Run: headless pygame with SDL's dummy video driver; simulated clock (each Clock.tick advances the game by its frame time, no real sleeping); random seed 0; keys injected as events and as key.get_pressed() state; mouse plan: one left click at the window centre at the start of phase 2, then a move to the lower-right quarter at the start of phase 3.
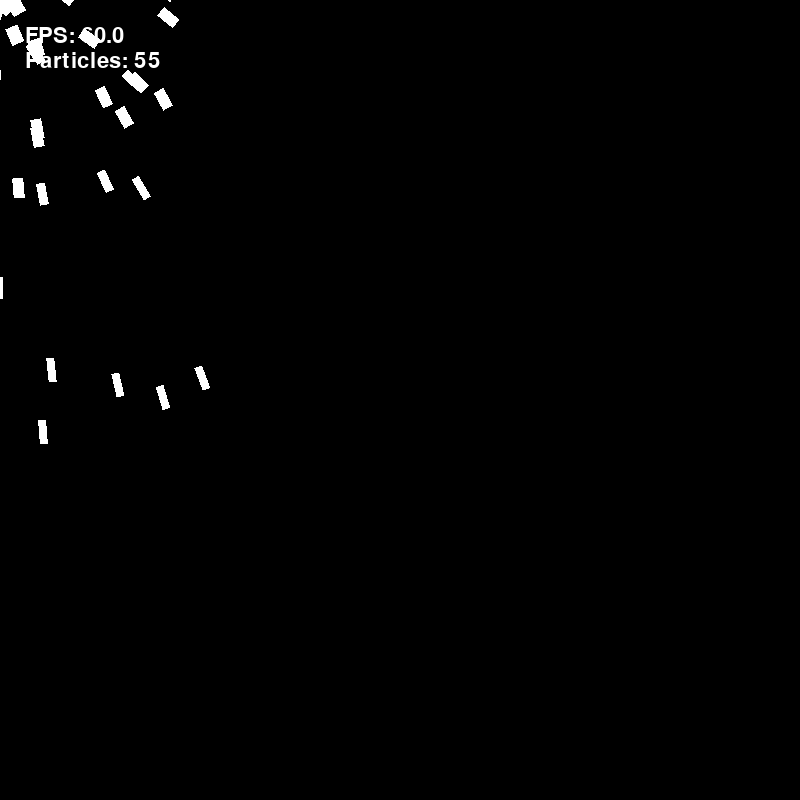
Frame 1 of 4 · flips 1–60 · no input
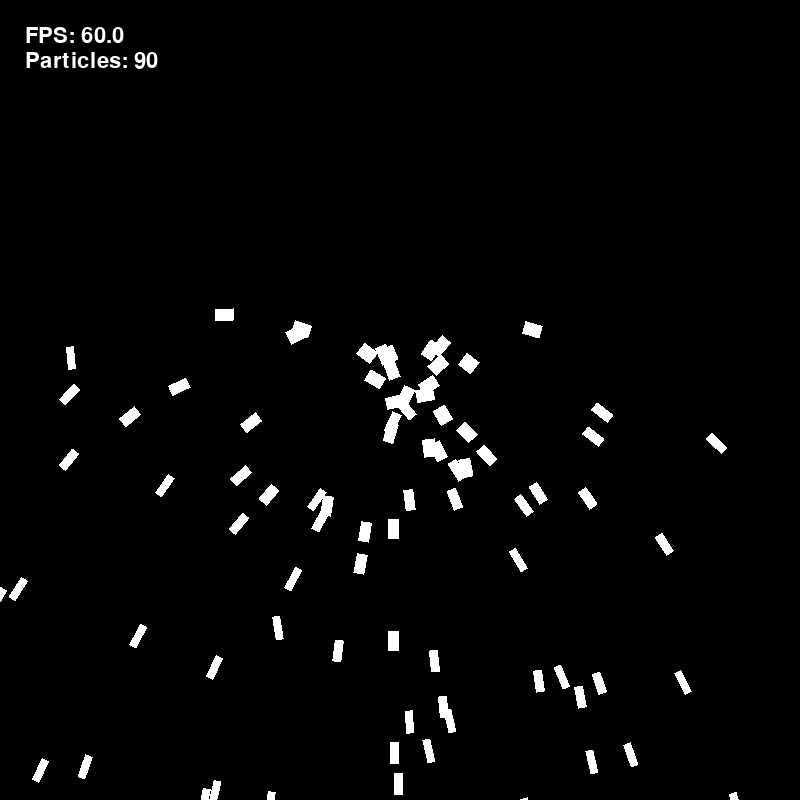
Frame 2 of 4 · flips 61–180 · clicked the window centre · tapped SPACE, RETURN · held RIGHT (→), D
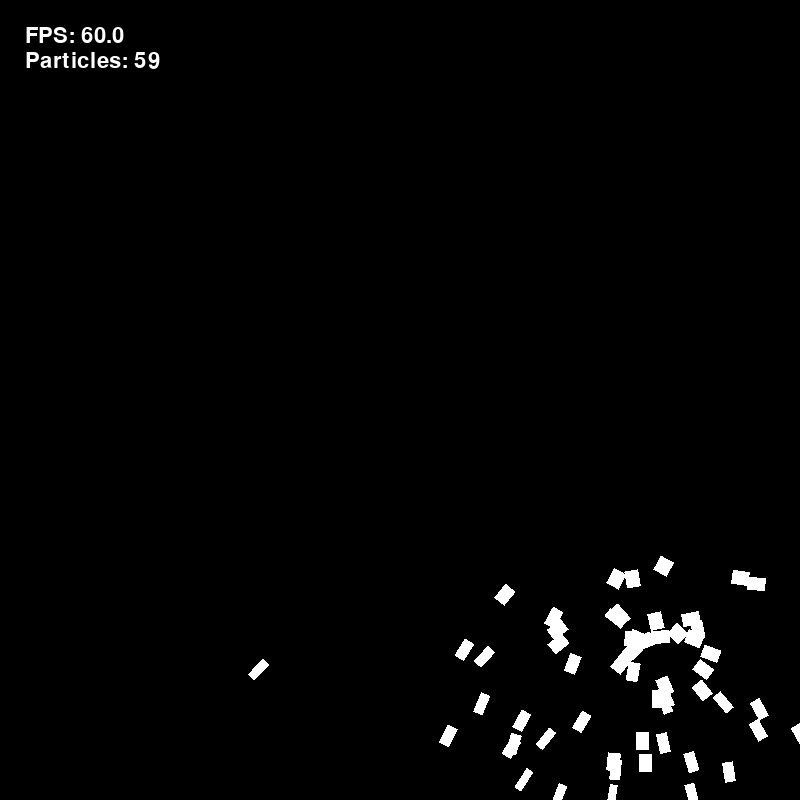
Frame 3 of 4 · flips 181–300 · moved the mouse to the lower-right quarter · held DOWN (↓), S
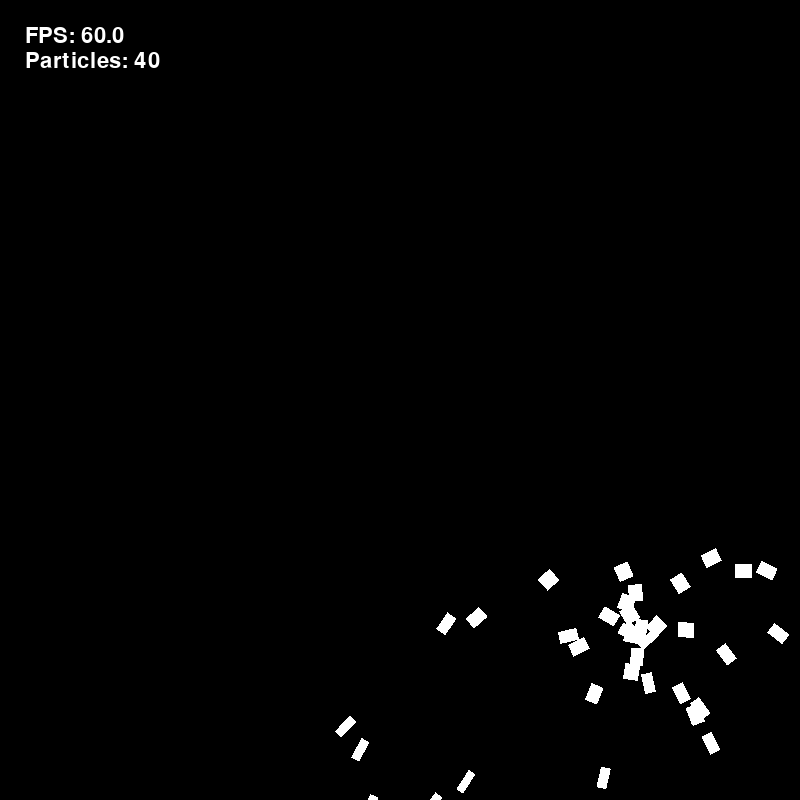
Frame 4 of 4 · flips 301–420 · held LEFT (←), A, UP (↑), W

The pygame program that drew these frames:

import pygame
import math
import random


class Particle(pygame.sprite.Sprite):
    roto_stretch_cache = {}

    def __init__(
        self,
        position: pygame.Vector2,
        velocity: pygame.Vector2,
        image: pygame.Surface,
        group: pygame.sprite.Group,
        cache_tag: str = None,
        cull_chance: float = 0,
    ):
        if random.random() < cull_chance:
            return

        super().__init__()
        self.image = self.original_image = image
        self.velocity = velocity
        self.true_position = position
        self.rect = self.image.get_rect(center=position)
        self.cache_tag = cache_tag
        self.last_state = None

        group.add(self)
        if cache_tag not in Particle.roto_stretch_cache:
            Particle.roto_stretch_cache[cache_tag] = {}

    def step(
        self,
        gravity_x: float,
        gravity_y: float,
        dt: float,
    ):
        self.velocity.x += gravity_x * dt
        self.velocity.y += gravity_y * dt

        self.true_position.x += self.velocity.x * dt
        self.true_position.y += self.velocity.y * dt

        self.rect.center = self.true_position

    def get_stretch(self):
        total_delta = abs(self.velocity.x) + abs(self.velocity.y)
        if total_delta == 0:
            stretch = self.rect.height
            compress = self.rect.width
            return

        stretch_co = min(max(1, (50 + total_delta) / 50), 1.5)
        compress_co = 2 - stretch_co

        stretch = stretch_co * self.rect.height
        compress = compress_co * self.rect.width

        return compress, stretch

    def get_direction(self):
        angle = math.atan2(self.velocity.x, self.velocity.y)
        deg = math.degrees(angle) + 180

        return deg

    def get_lossy_state(self):
        angle = round(self.get_direction() * 0.5)
        compress_ex, stretch_ex = self.get_stretch()
        compress, stretch = round(compress_ex * 0.5), round(stretch_ex * 0.5)
        return (angle, compress, stretch)

    def apply_stretch(self):
        self.image = pygame.transform.scale(self.image, self.get_stretch())

    def apply_direction(self):
        self.image = pygame.transform.rotate(self.image, self.get_direction())

    def apply_roto_stretch(self, use_cache=False, maintain_lossy=False):
        if maintain_lossy:
            state = self.get_lossy_state()
            if self.last_state == state:
                return
            else:
                self.last_state = state

        self.reset_image()

        if use_cache:
            key = self.get_lossy_state()
            if key in Particle.roto_stretch_cache:
                self.image = Particle.roto_stretch_cache[key]
                return

        self.apply_stretch()
        self.apply_direction()

        if use_cache:
            Particle.roto_stretch_cache[key] = self.image

    def reset_image(self):
        self.image = self.original_image


def debug_animation():
    def render_text(surface, text_lines):
        for idx, text_line in enumerate(text_lines):
            text = font.render(text_line, True, (255, 255, 255), (0, 0, 0))
            surface.blit(text, (25, (idx + 1) * 25))

    def get_delta_time():
        clock.tick()
        try:
            dt = 1 / clock.get_fps() * 30
        except ZeroDivisionError:
            dt = 1

        return dt

    def create_particle(particle_image, particle_group):
        position = pygame.Vector2(pygame.mouse.get_pos())
        velocity = pygame.Vector2(
            (random.random() * 2 - 1) * 10, (random.random() * 2 - 1) * 10
        )

        Particle(position, velocity, particle_image, particle_group, cull_chance=0.1)

    def update_particles(particle_group):
        for particle in particle_group:
            particle.step(0, 0.5, delta_time)
            particle.apply_roto_stretch(use_cache=True, maintain_lossy=True)
            if particle.rect.y > 810:
                particle_group.remove(particle)

    import random

    pygame.init()
    window = pygame.display.set_mode((800, 800))

    clock = pygame.time.Clock()
    font = pygame.font.Font(None, 32)

    particle_group = pygame.sprite.Group()
    particle_image = pygame.Surface((20, 20), pygame.SRCALPHA).convert_alpha()
    pygame.draw.rect(
        particle_image,
        (255, 255, 255),
        pygame.Rect(2, 2, 16, 16),
    )

    while True:
        pygame.display.update()
        surface = pygame.Surface(window.get_size())
        delta_time = get_delta_time()

        render_text(
            surface,
            [
                f"FPS: {clock.get_fps()}",
                f"Particles: {len(particle_group)}",
            ],
        )

        create_particle(particle_image, particle_group)
        update_particles(particle_group)

        particle_group.draw(surface)
        window.blit(surface, (0, 0))

        for event in pygame.event.get():
            if event.type == pygame.QUIT:
                pygame.quit()
                break


if __name__ == "__main__":
    debug_animation()
